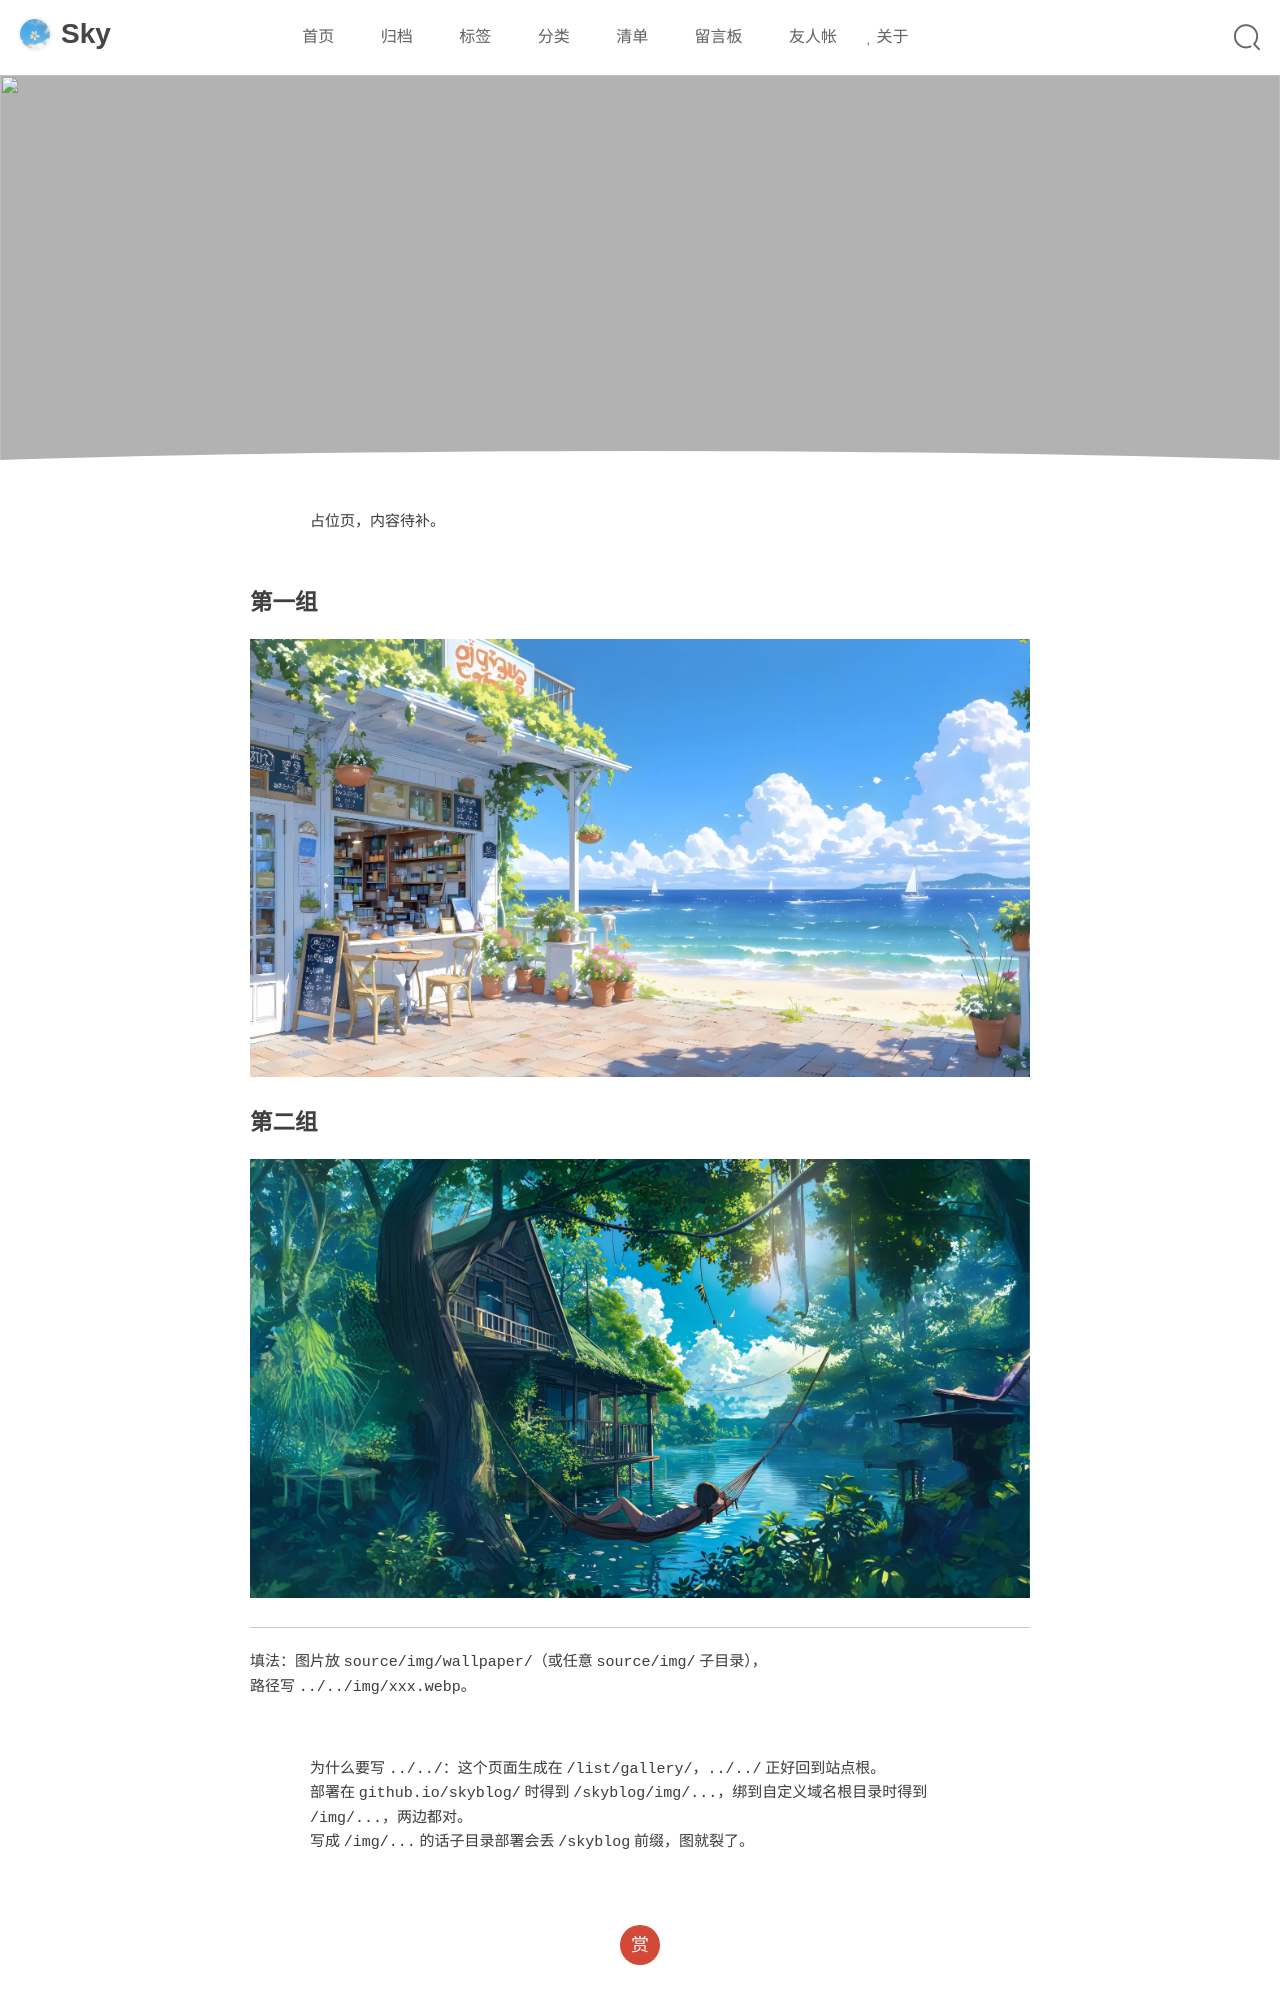

repository: zhixiaotx/skyblog · page: list/gallery/index.html · generator: jekyll

---
title: 图集
layout: default
photos: /img/wallpaper/beach-sailboat.webp
---

> 占位页，内容待补。

## 第一组

![占位图](../../img/wallpaper/beach-sailboat.webp)

## 第二组

![占位图](../../img/wallpaper/hammock.webp)

---

填法：图片放 `source/img/wallpaper/`（或任意 `source/img/` 子目录），
路径写 `../../img/xxx.webp`。
